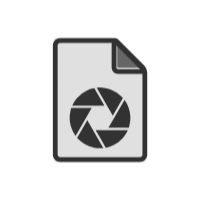
t = 0.00 s
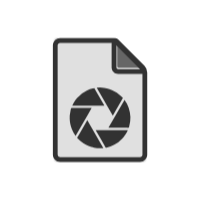
t = 1.11 s
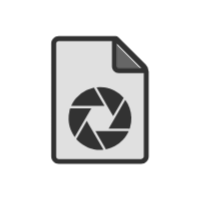
t = 1.25 s
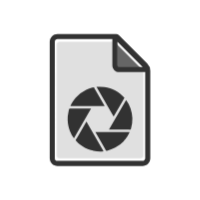
t = 1.39 s
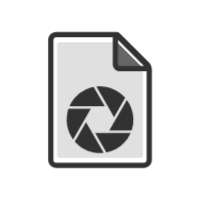
t = 1.54 s
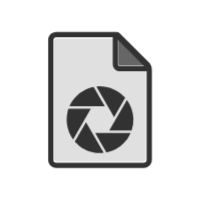
t = 1.81 s

The animated SVG that drew these frames (rendered in a browser with its animation timeline set to each time). Animation: 1 CSS @keyframes rule; one cycle of 2.22 s, repeats indefinitely.

<?xml version="1.0" encoding="utf-8"?>
<svg xml:space="preserve" viewBox="0 0 100 100" y="0" x="0" xmlns="http://www.w3.org/2000/svg" id="Layer_1" version="1.1" style="height: 100%; width: 100%; background: none; shape-rendering: auto;" width="200px" height="200px"><g class="ldl-scale" style="transform-origin: 50% 50%; transform: rotate(0deg) scale(0.8, 0.8);"><g class="ldl-ani"><g class="ldl-layer"><g class="ldl-ani" style="transform: scale(0.91); transform-origin: 50px 50px; animation: 1.11111s linear -0.740741s infinite normal forwards running breath-c5ace51b-682d-4c90-8e05-b0e0e6512810;"><path fill="#e0e0e0" d="M77.48 28.757L61.231 12.508c-1.191-1.166-2.28-1.727-3.276-1.732H22.589c-.943 0-1.711.762-1.711 1.698v75.051c0 .936.768 1.698 1.711 1.698h54.822c.943 0 1.711-.762 1.711-1.698V32.033c.009-.998-.508-2.085-1.642-3.276z" style="fill: rgb(224, 224, 224);"></path></g></g><g class="ldl-layer"><g class="ldl-ani" style="transform: scale(0.91); transform-origin: 50px 50px; animation: 1.11111s linear -0.925926s infinite normal forwards running breath-c5ace51b-682d-4c90-8e05-b0e0e6512810;"><path fill="#666" d="M62.414 28.757H77.48L61.231 12.508v15.066c0 .652.531 1.183 1.183 1.183z" style="fill: rgb(102, 102, 102);"></path></g></g><g class="ldl-layer"><g class="ldl-ani" style="transform: scale(0.91); transform-origin: 50px 50px; animation: 1.11111s linear -1.11111s infinite normal forwards running breath-c5ace51b-682d-4c90-8e05-b0e0e6512810;"><path fill="#323232" d="M80.461 26.424L62.256 8.286a2.676 2.676 0 0 0-1.902-.786H22.589c-2.75 0-4.987 2.232-4.987 4.975v75.051c0 2.743 2.237 4.975 4.987 4.975h54.822c2.75 0 4.987-2.232 4.987-4.975V31.085a6.536 6.536 0 0 0-1.937-4.661zm-2.981 2.333H62.414a1.185 1.185 0 0 1-1.183-1.183V12.508L77.48 28.757zm-.069 60.467H22.589a1.707 1.707 0 0 1-1.711-1.698V12.475c0-.936.768-1.698 1.711-1.698h35.366v16.798c0 2.459 2 4.459 4.459 4.459h16.708v55.493c0 .935-.767 1.697-1.711 1.697zm3.05-62.8L62.256 8.286a2.676 2.676 0 0 0-1.902-.786H22.589c-2.75 0-4.987 2.232-4.987 4.975v75.051c0 2.743 2.237 4.975 4.987 4.975h54.822c2.75 0 4.987-2.232 4.987-4.975V31.085a6.536 6.536 0 0 0-1.937-4.661zm-2.981 2.333H62.414a1.185 1.185 0 0 1-1.183-1.183V12.508L77.48 28.757zm-.069 60.467H22.589a1.707 1.707 0 0 1-1.711-1.698V12.475c0-.936.768-1.698 1.711-1.698h35.366v16.798c0 2.459 2 4.459 4.459 4.459h16.708v55.493c0 .935-.767 1.697-1.711 1.697zm-36.313-45.81a21.012 21.012 0 0 1 3.864-1.377c.225-.057.871-.303 1.083-.19.161.085.338.585.424.734l.764 1.324 1.501 2.6 4.264 7.387H30.908c.832-1.912 1.975-3.765 3.373-5.319a20.513 20.513 0 0 1 6.817-5.159zM29.155 63.012a20.653 20.653 0 0 1 .555-5.572c.119-.493.182-1.502.539-1.856.173-.171.536-.094.817-.094h13.172l-2.706 4.687-8.34 14.445c-1.039-1.411-1.853-2.94-2.536-4.549-.864-2.287-1.414-4.614-1.501-7.061zm14.85 19.248c-2.581-.786-5.021-2.052-7.117-3.756a21.704 21.704 0 0 1-1.897-1.741c-.279-.288-.716-.566-.656-.929.068-.409.557-.964.762-1.319l1.335-2.312 4.807-8.325 1.382 2.393 9.663 16.738c-2.154.242-4.323.123-6.447-.291-.575-.11-1.254-.458-1.832-.458zm20.846-32.123a57058.46 57058.46 0 0 1-6.088 10.544l-1.572-2.723-9.473-16.409a20.797 20.797 0 0 1 5.109.066c4.987.672 9.61 3.193 12.914 6.98-.296.515-.593 1.029-.89 1.542zm5.16 18.035c-.153.526-.088.793-.518.897-.379.092-.895 0-1.285 0H55.766l2.706-4.687 8.34-14.445c2.483 3.367 3.862 7.437 4.036 11.609a21.232 21.232 0 0 1-.837 6.626zM59.789 80.699a20.818 20.818 0 0 1-5.298 1.953c-.473.103-.365.149-.603-.061-.28-.246-.478-.828-.663-1.149l-2.415-4.184-3.805-6.591H69.095a20.886 20.886 0 0 1-1.738 3.179 21.4 21.4 0 0 1-1.05 1.42c-.165.21-.908.859-.908 1.089a20.964 20.964 0 0 1-5.61 4.344z" style="fill: rgb(50, 50, 50);"></path></g></g><metadata xmlns:d="https://loading.io/stock/"><d:name>camera</d:name><d:tags>camera,raw,nef,jpg,png,webp,gif,bmp,apng,ico,file,photo,picture,image</d:tags><d:license>by</d:license><d:slug>w3m36a</d:slug></metadata></g></g><style id="breath-c5ace51b-682d-4c90-8e05-b0e0e6512810" data-anikit="">@keyframes breath-c5ace51b-682d-4c90-8e05-b0e0e6512810
{
  0% {
    animation-timing-function: cubic-bezier(0.9647,0.2413,-0.0705,0.7911);
    transform: scale(0.9099999999999999);
  }
  51% {
    animation-timing-function: cubic-bezier(0.9226,0.2631,-0.0308,0.7628);
    transform: scale(1.02994);
  }
  100% {
    transform: scale(0.9099999999999999);
  }
}</style><!-- [ldio] generated by https://loading.io/ --></svg>